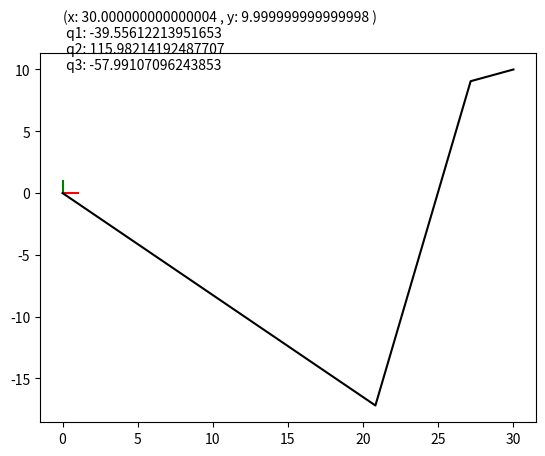

This chart was generated by the following Python code:
from mpl_toolkits.mplot3d import axes3d

import matplotlib.pyplot as plt
import numpy as np

class Robot(object):
    def __init__(self,l0,l1,l2,l3=0):
        self.l0 = l0
        self.l1 = l1
        self.l2 = l2
        self.l3 = l3

        # self.q1 = 0
        # self.q2 = 0
        # self.q3 = 0

        # self.x = l1+l2+l3
        # self.y = 0
        # self.z = l0


    def getPosition(self, q1, q2, q3=0):
        # Get position for first two angles (RR robot)
        g  = q2 + q1
        h  = g + q3

        x0 = 0
        y0 = 0
        z0 = self.l0;
        x1 = x0 + self.l1*np.cos(q1 * (np.pi/180))
        y1 = y0 + self.l1*np.sin(q1 * (np.pi/180))
        z1 = z0
        x2 = x1 + self.l2*np.cos(g * (np.pi/180))
        y2 = y1 + self.l2*np.sin(g * (np.pi/180))
        z2 = z1
        x3 = x2 + self.l3*np.cos(h * (np.pi/180))
        y3 = y2 + self.l3*np.sin(h * (np.pi/180))
        z3 = z2

        x  = [0, x0, x1, x2, x3]
        y  = [0, y0, y1, y2, y3]
        z  = [0, z0 ,z1, z2, z3]

        return (x, y, z)
        

    def draw2D(self, mode, a, b, c):
        fig2d = plt.figure()
        axs2d = fig2d.add_subplot(111)
        axs2d.plot([0,1] , [0,0], c='r') # Eje X
        axs2d.plot([0,0] , [0,1], c='g') # Eje Y
        
        if(mode == "position"):
            (x, y, z) = (a, b, c)
            (aa, bb, cc) = (a[len(a)-1], b[len(b)-1], c[len(c)-1]) 
            (q1, q2, q3) = self.inverseKinematic(aa, bb, cc)
            error = 0
        elif(mode == "angles"):
            (q1, q2, q3) = (a, b, c)
            (x, y, z) = self.getPosition(a, b, c)
            error = 0
        else: 
            error = 1

        if error:
            return error
        else:
            # Plot the robot at plane
            axs2d.plot(x , y , c='k')        # Robot
            plt.text(0, y[len(y)-1],'(x: %s , y: %s )\n q1: %s \n q2: %s \n q3: %s'%(x[len(x)-1],y[len(y)-1], q1, q2, q3))
            plt.show()
            return error

    def draw3D(self, x, y, z):
        # Move the robot at space
        fig3d = plt.figure()
        axs3d = fig3d.add_subplot(111, projection='3d')
        axs3d.plot([0,1] , [0,0] , [0,0] , c='r') # Eje X
        axs3d.plot([0,0] , [0,1] , [0,0] , c='g') # Eje Y
        axs3d.plot([0,0] , [0,0] , [0,1] , c='b') # Eje Z
        axs3d.plot(x , y , z , c='k')             # Robot
        plt.show()
        return

    def inverseKinematic(self, xf, yf, zf=0):
        # Inverse Kinematics from RR robot
        hf = np.sqrt(yf**2 + xf**2)

        if (hf <= self.l1 + self.l2 + self.l3):
            ee = np.arctan2(yf,xf)

            x = xf - self.l3*np.cos(ee)
            y = yf - self.l3*np.sin(ee)
            h = np.sqrt(y**2 + x**2)

            aa = (self.l1**2 - self.l2**2 + h**2)/(2*self.l1*h)
            aa = np.arccos(aa)
            bb = np.arctan2(y,x)
            cc = (self.l1**2 + self.l2**2 - h**2)/(2*self.l1*self.l2)
            cc = np.arccos(cc)

            q1 = (bb - aa) * (180/np.pi)
            q2 = (np.pi - cc) * (180/np.pi) 
            q3 = ee* (180/np.pi) - (q1 + q2)

        else:
            q1 = 0
            q2 = 0
            q3 = 0

        return (q1, q2, q3)

    def setCam(self, x, y):
        # Move the robot to set the camera in position (first two DOF)
        return self.l0

    def setLaser(self, x, y):
        # Move the robot to set the laser in position (three DOF)
        return self.l0

    def getPose(self, q1, q2, q3=0):
        # Get position for the three angles (RRR robot)
        return self.l0 #return (x,y,z)

    # def __str__(self):
    #     return '<' + str(self.getX()) + ',' + str(self.getY()) + '>'
    # 
    # def __eq__(self, other):
    #     if ((self.x == other.x) and (self.y == other.y)):
    #         return True
    #     else:
    #         return False
    # def __repr__(self):
    #     return 'Coordinate(' + str(self.getX()) + ', ' + str(self.getY()) + ')'

if __name__ == '__main__':

    Scara = Robot(30, 27, 27, 3)

    (q1, q2, q3) = Scara.inverseKinematic(30, 10)
    print("q1:")
    print(q1)
    print("q2:")
    print(q2)
    print("q3:")
    print(q3)

    (x, y, z) = Scara.getPosition(q1, q2, q3)
    print("x:")
    print(x)
    print("y:")
    print(y)
    print("z:")
    print(z)

    # Scara.draw2D("position", x, y, z)
    Scara.draw2D("angles", q1, q2, q3)
    # Scara.draw3D(x, y, z)

